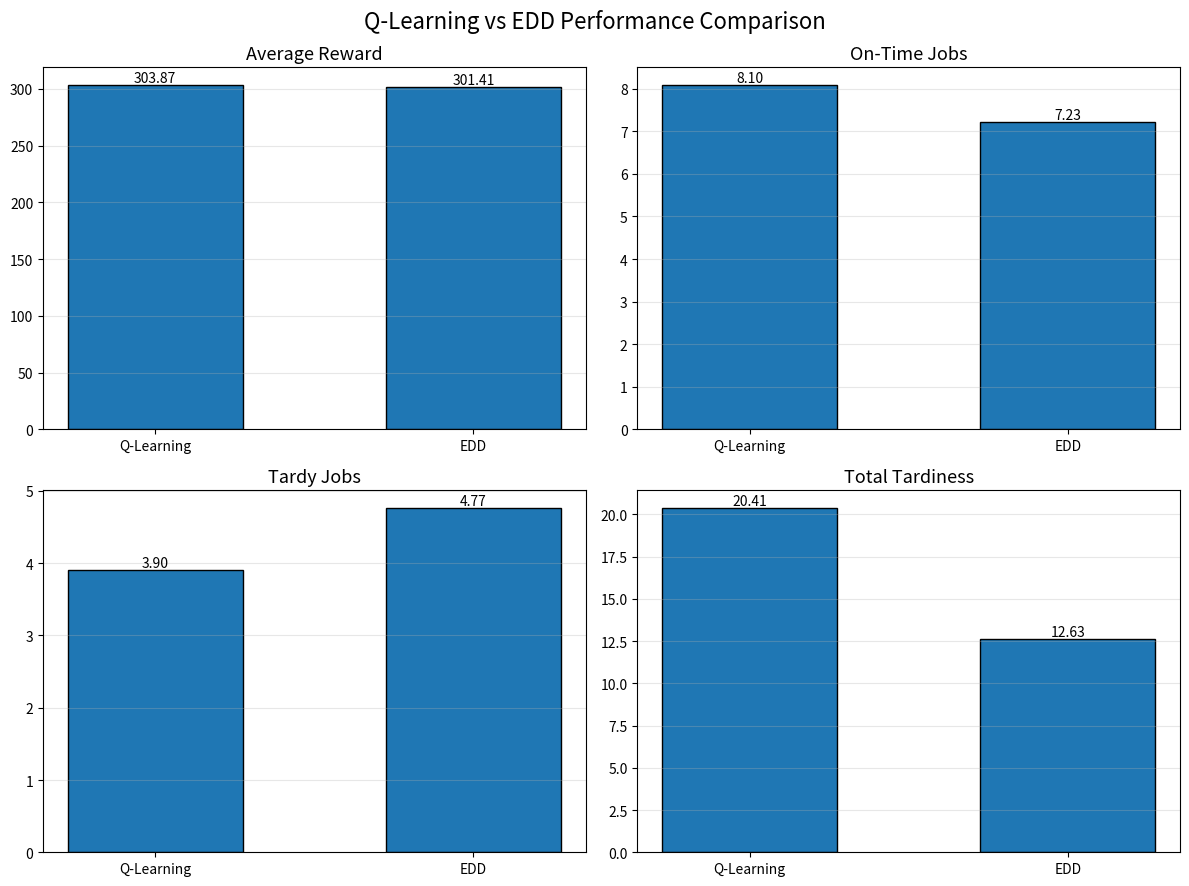

This chart was generated by the following Python code:

import matplotlib.pyplot as plt
from pathlib import Path

# 5000 episode eğitim sonuçları
methods = ["Q-Learning", "EDD"]

metrics = {
    "Average Reward": [303.87, 301.41],
    "On-Time Jobs": [8.1, 7.23],
    "Tardy Jobs": [3.9, 4.77],
    "Total Tardiness": [20.41, 12.63]
}

fig, axes = plt.subplots(2, 2, figsize=(12, 9))

for ax, (title, values) in zip(axes.flat, metrics.items()):
    bars = ax.bar(methods, values, edgecolor="black", width=0.55)

    ax.set_title(title, fontsize=13)
    ax.grid(axis="y", alpha=0.3)

    for bar, value in zip(bars, values):
        ax.text(
            bar.get_x() + bar.get_width() / 2,
            bar.get_height(),
            f"{value:.2f}",
            ha="center",
            va="bottom",
            fontsize=10
        )

fig.suptitle(
    "Q-Learning vs EDD Performance Comparison",
    fontsize=16
)

plt.tight_layout()

Path("results").mkdir(exist_ok=True)
plt.savefig("results/performance_comparison.png", dpi=300)
plt.close()

print("Performans karşılaştırma grafiği oluşturuldu!")
print("Dosya: results/performance_comparison.png")
